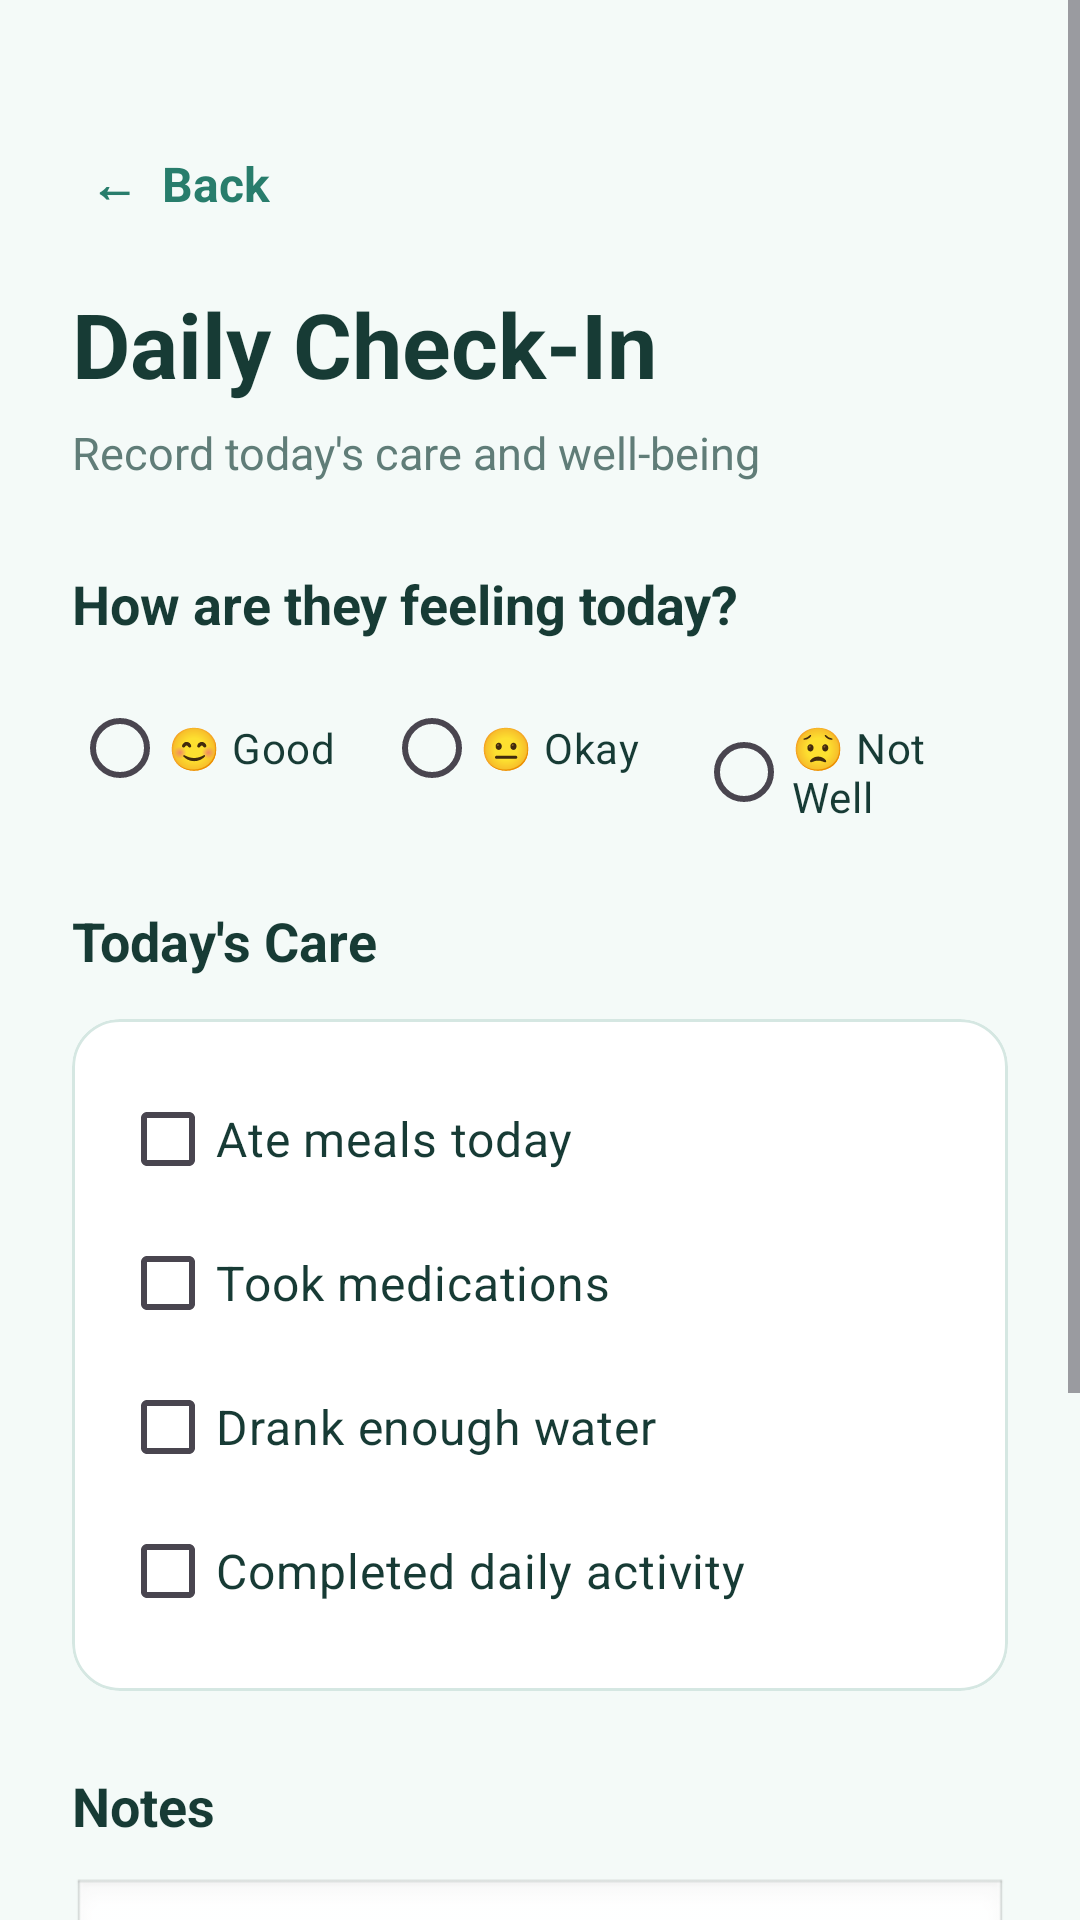

Write the Android layout XML for this screen, with the resource values it uses.
<!-- AndroidManifest.xml: application theme Theme.CareCircle -->
<!-- res/layout/activity_daily_check_in.xml -->
<?xml version="1.0" encoding="utf-8"?>
<ScrollView
    xmlns:android="http://schemas.android.com/apk/res/android"
    xmlns:app="http://schemas.android.com/apk/res-auto"
    android:layout_width="match_parent"
    android:layout_height="match_parent"
    android:background="#F4FAF8"
    android:fillViewport="true">

    <LinearLayout
        android:layout_width="match_parent"
        android:layout_height="wrap_content"
        android:orientation="vertical"
        android:padding="24dp">

        <TextView
            android:id="@+id/btnBack"
            android:layout_width="wrap_content"
            android:layout_height="wrap_content"
            android:layout_marginTop="20dp"
            android:padding="6dp"
            android:text="←  Back"
            android:textColor="#287D6C"
            android:textSize="16sp"
            android:textStyle="bold" />

        <TextView
            android:layout_width="wrap_content"
            android:layout_height="wrap_content"
            android:layout_marginTop="16dp"
            android:text="Daily Check-In"
            android:textColor="#173B35"
            android:textSize="30sp"
            android:textStyle="bold" />

        <TextView
            android:layout_width="wrap_content"
            android:layout_height="wrap_content"
            android:layout_marginTop="6dp"
            android:text="Record today's care and well-being"
            android:textColor="#607D78"
            android:textSize="15sp" />

        <TextView
            android:layout_width="wrap_content"
            android:layout_height="wrap_content"
            android:layout_marginTop="28dp"
            android:text="How are they feeling today?"
            android:textColor="#173B35"
            android:textSize="18sp"
            android:textStyle="bold" />

        <RadioGroup
            android:layout_width="match_parent"
            android:layout_height="wrap_content"
            android:layout_marginTop="12dp"
            android:orientation="horizontal">

            <RadioButton
                android:id="@+id/radioGood"
                android:layout_width="0dp"
                android:layout_height="wrap_content"
                android:layout_weight="1"
                android:text="😊 Good"
                android:textColor="#173B35" />

            <RadioButton
                android:id="@+id/radioOkay"
                android:layout_width="0dp"
                android:layout_height="wrap_content"
                android:layout_weight="1"
                android:text="😐 Okay"
                android:textColor="#173B35" />

            <RadioButton
                android:id="@+id/radioNotWell"
                android:layout_width="0dp"
                android:layout_height="wrap_content"
                android:layout_weight="1"
                android:text="😟 Not Well"
                android:textColor="#173B35" />

        </RadioGroup>

        <TextView
            android:layout_width="wrap_content"
            android:layout_height="wrap_content"
            android:layout_marginTop="28dp"
            android:text="Today's Care"
            android:textColor="#173B35"
            android:textSize="18sp"
            android:textStyle="bold" />

        <com.google.android.material.card.MaterialCardView
            android:layout_width="match_parent"
            android:layout_height="wrap_content"
            android:layout_marginTop="14dp"
            app:cardBackgroundColor="#FFFFFF"
            app:cardCornerRadius="16dp"
            app:cardElevation="0dp"
            app:strokeColor="#D5E7E2"
            app:strokeWidth="1dp">

            <LinearLayout
                android:layout_width="match_parent"
                android:layout_height="wrap_content"
                android:orientation="vertical"
                android:padding="16dp">

                <CheckBox
                    android:id="@+id/checkMeals"
                    android:layout_width="match_parent"
                    android:layout_height="wrap_content"
                    android:text="Ate meals today"
                    android:textColor="#173B35"
                    android:textSize="16sp" />

                <CheckBox
                    android:id="@+id/checkMedication"
                    android:layout_width="match_parent"
                    android:layout_height="wrap_content"
                    android:text="Took medications"
                    android:textColor="#173B35"
                    android:textSize="16sp" />

                <CheckBox
                    android:id="@+id/checkWater"
                    android:layout_width="match_parent"
                    android:layout_height="wrap_content"
                    android:text="Drank enough water"
                    android:textColor="#173B35"
                    android:textSize="16sp" />

                <CheckBox
                    android:id="@+id/checkActivity"
                    android:layout_width="match_parent"
                    android:layout_height="wrap_content"
                    android:text="Completed daily activity"
                    android:textColor="#173B35"
                    android:textSize="16sp" />

            </LinearLayout>

        </com.google.android.material.card.MaterialCardView>

        <TextView
            android:layout_width="wrap_content"
            android:layout_height="wrap_content"
            android:layout_marginTop="26dp"
            android:text="Notes"
            android:textColor="#173B35"
            android:textSize="18sp"
            android:textStyle="bold" />

        <EditText
            android:id="@+id/etNotes"
            android:layout_width="match_parent"
            android:layout_height="120dp"
            android:layout_marginTop="12dp"
            android:background="@android:drawable/edit_text"
            android:gravity="top|start"
            android:hint="Add any notes about today..."
            android:inputType="textMultiLine"
            android:padding="14dp"
            android:textColor="#173B35"
            android:textColorHint="#8AA09B"
            android:textSize="15sp" />

        <com.google.android.material.button.MaterialButton
            android:id="@+id/btnSaveCheckIn"
            android:layout_width="match_parent"
            android:layout_height="58dp"
            android:layout_marginTop="24dp"
            android:layout_marginBottom="30dp"
            android:text="Save Check-In"
            android:textAllCaps="false"
            android:textColor="#FFFFFF"
            android:textSize="16sp"
            android:textStyle="bold"
            app:backgroundTint="#287D6C"
            app:cornerRadius="16dp" />

    </LinearLayout>

</ScrollView>
<!-- resources referenced by this layout -->
<resources>
  <style name="Theme.CareCircle" parent="Base.Theme.CareCircle" />
  <style name="Base.Theme.CareCircle" parent="Theme.Material3.DayNight.NoActionBar">
          
          
      </style>
</resources>
